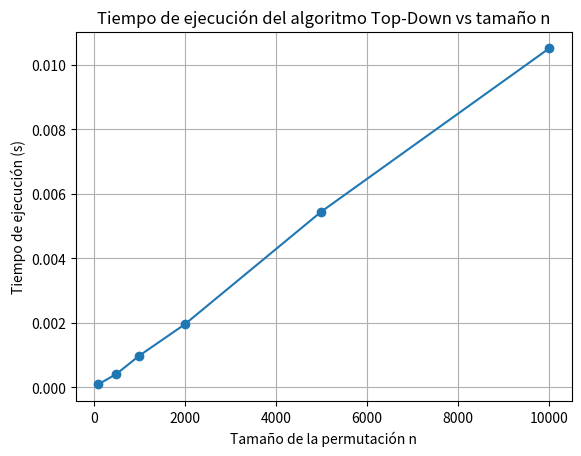

Reproduce this figure in Python.
import time
import random
import matplotlib.pyplot as plt

def contar_subarreglos_topdown(n, p, q):
    # Precalcular posiciones (0-based)
    pos_p = [0] * (n + 2)
    pos_q = [0] * (n + 2)
    
    for i in range(n):
        pos_p[p[i]] = i
        pos_q[q[i]] = i
    
    pos_p[n + 1] = n
    pos_q[n + 1] = n

    # Memoización
    memo_ell = {}
    memo_r = {}
    memo_dp = {}
    
    def ell(x):
        if x == 0: return 0
        if x in memo_ell: return memo_ell[x]
        result = min(ell(x - 1), pos_p[x], pos_q[x]) if x > 1 else min(pos_p[1], pos_q[1])
        memo_ell[x] = result
        return result
    
    def r(x):
        if x == 0: return n - 1
        if x in memo_r: return memo_r[x]
        result = max(r(x - 1), pos_p[x], pos_q[x]) if x > 1 else max(pos_p[1], pos_q[1])
        memo_r[x] = result
        return result
    
    def DP(x):
        if x > n + 1: return 0
        if x in memo_dp: return memo_dp[x]
        
        if x == 1:
            l1, r1 = ell(1), r(1)
            result = (l1 * (l1 + 1)) // 2 + ((n - r1 - 1) * (n - r1)) // 2
            if r1 > l1 + 1:
                result += ((r1 - l1 - 1) * (r1 - l1)) // 2
        else:
            l_prev, r_prev = ell(x - 1), r(x - 1)
            
            if l_prev > r_prev:
                result = 0
            else:
                result = 0
                if x <= n:
                    if pos_p[x] > r_prev and pos_q[x] > r_prev:
                        result += (l_prev + 1) * (min(pos_p[x], pos_q[x]) - r_prev)
                    if pos_p[x] < l_prev and pos_q[x] < l_prev:
                        result += (l_prev - max(pos_p[x], pos_q[x])) * (n - r_prev)
                    if (pos_p[x] < l_prev and pos_q[x] > r_prev) or (pos_q[x] < l_prev and pos_p[x] > r_prev):
                        left_part = l_prev - min(pos_p[x], pos_q[x])
                        right_part = max(pos_p[x], pos_q[x]) - r_prev
                        result += left_part * right_part
                else:
                    result = (l_prev + 1) * (n - r_prev)
        
        memo_dp[x] = result
        return result
    
    total = 0
    for x in range(1, n + 2):
        total += DP(x)
    
    return total

# =====================
# Pruebas de ejemplos
# =====================
def pruebas_finales():
    casos = [
        {"n": 3, "p": [2, 3, 1], "q": [3, 1, 2], "esperado": 2},
        {"n": 4, "p": [1, 2, 3, 4], "q": [1, 3, 2, 4], "esperado": 9},
        {"n": 7, "p": [7, 3, 6, 2, 1, 5, 4], "q": [6, 7, 2, 5, 3, 1, 4], "esperado": 16},
    ]

    print("=== PRUEBAS DE EJEMPLOS ===")
    for i, caso in enumerate(casos, 1):
        resultado = contar_subarreglos_topdown(caso["n"], caso["p"], caso["q"])
        print(f"Caso {i}: resultado={resultado}, esperado={caso['esperado']}, {'CORRECTO' if resultado == caso['esperado'] else 'INCORRECTO'}")

# =====================
# Experimento de tiempos
# =====================
def experimento_tiempos():
    tamaños = [100, 500, 1000, 2000, 5000, 10000]
    tiempos = []

    for n in tamaños:
        p = list(range(1, n+1))
        q = p.copy()
        random.shuffle(p)
        random.shuffle(q)
        
        start = time.time()
        contar_subarreglos_topdown(n, p, q)
        end = time.time()
        
        tiempos.append(end - start)

    # Graficar
    plt.plot(tamaños, tiempos, marker='o')
    plt.xlabel("Tamaño de la permutación n")
    plt.ylabel("Tiempo de ejecución (s)")
    plt.title("Tiempo de ejecución del algoritmo Top-Down vs tamaño n")
    plt.grid(True)
    plt.show()

if __name__ == "__main__":
    pruebas_finales()
    experimento_tiempos()